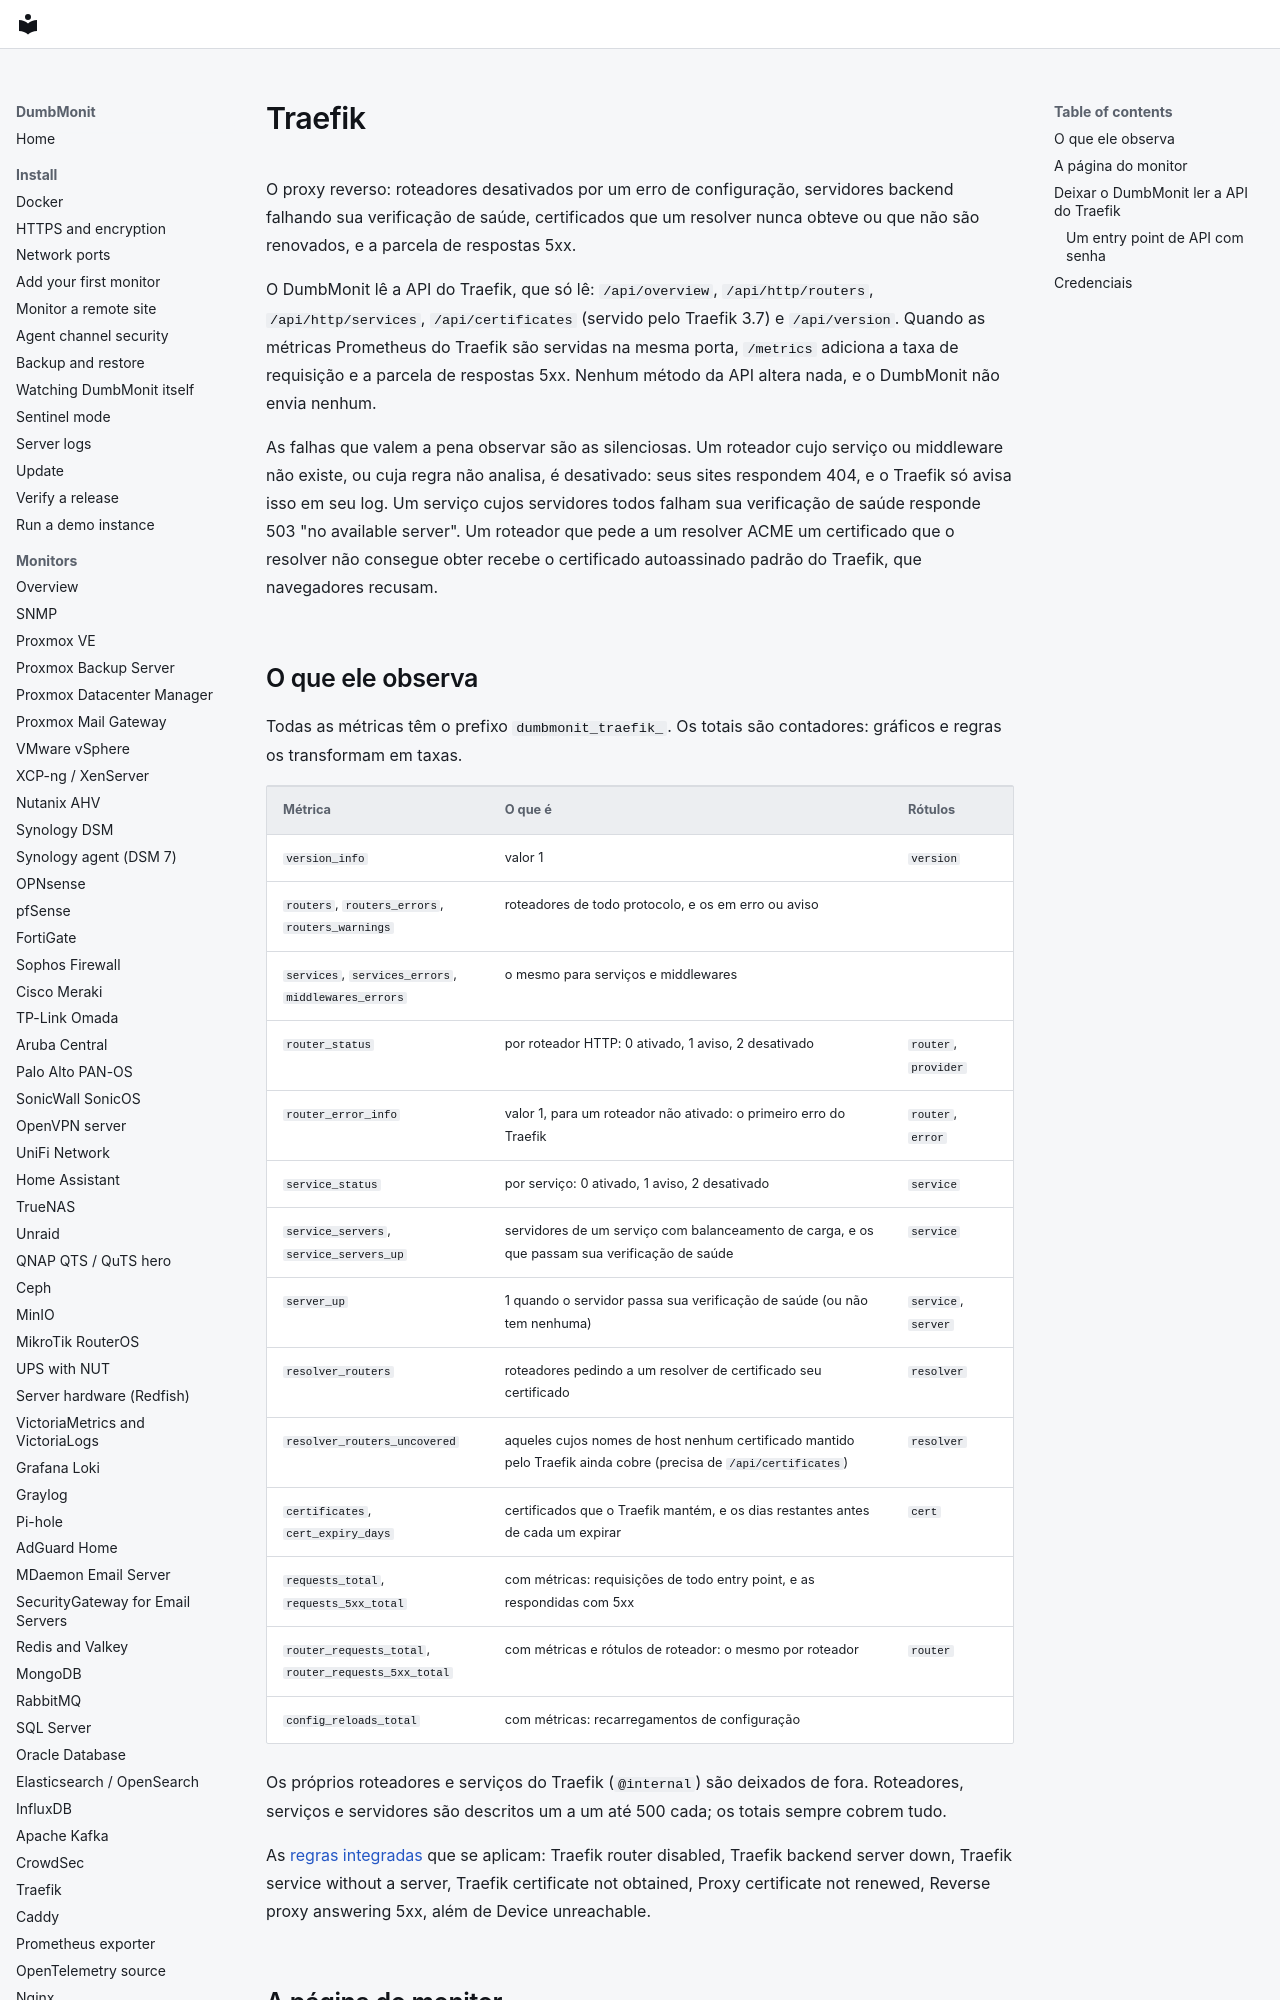

repository: laupernoe/dumbmonit · page: devices/traefik.pt-BR/index.html · generator: mkdocs

# Traefik {#traefik}

O proxy reverso: roteadores desativados por um erro de configuração,
servidores backend falhando sua verificação de saúde, certificados que um
resolver nunca obteve ou que não são renovados, e a parcela de respostas
5xx.

O DumbMonit lê a API do Traefik, que só lê: `/api/overview`,
`/api/http/routers`, `/api/http/services`, `/api/certificates` (servido
pelo Traefik 3.7) e `/api/version`. Quando as métricas Prometheus do
Traefik são servidas na mesma porta, `/metrics` adiciona a taxa de
requisição e a parcela de respostas 5xx. Nenhum método da API altera nada,
e o DumbMonit não envia nenhum.

As falhas que valem a pena observar são as silenciosas. Um roteador cujo
serviço ou middleware não existe, ou cuja regra não analisa, é desativado:
seus sites respondem 404, e o Traefik só avisa isso em seu log. Um serviço
cujos servidores todos falham sua verificação de saúde responde 503 "no
available server". Um roteador que pede a um resolver ACME um certificado
que o resolver não consegue obter recebe o certificado autoassinado padrão
do Traefik, que navegadores recusam.
